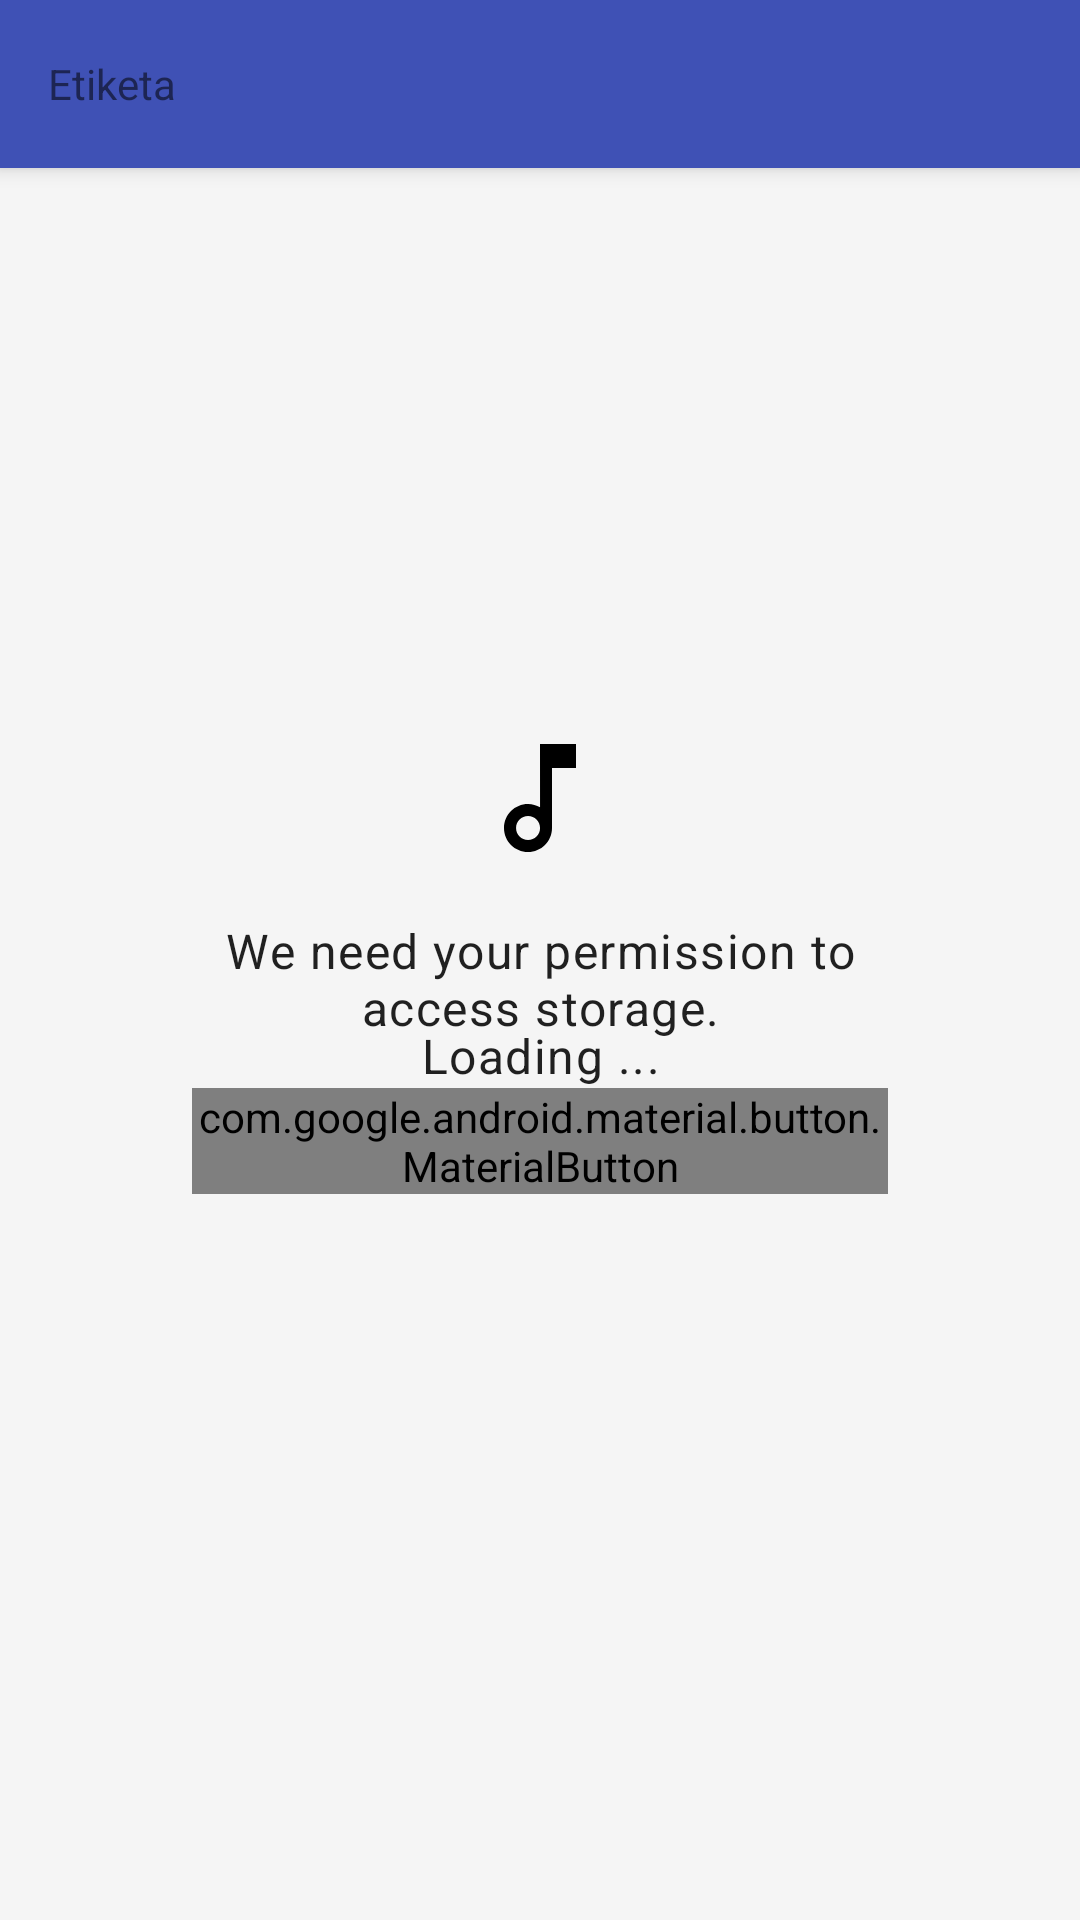

Write the Android layout XML for this screen, with the resource values it uses.
<!-- AndroidManifest.xml: application theme AppTheme -->
<!-- res/layout/activity_browser.xml -->
<?xml version="1.0" encoding="utf-8"?>
<androidx.coordinatorlayout.widget.CoordinatorLayout
    xmlns:android="http://schemas.android.com/apk/res/android"
    xmlns:tools="http://schemas.android.com/tools"
    android:id="@+id/browser_root_view"
    android:background="@color/colorSurface"
    android:layout_height="match_parent"
    android:layout_width="match_parent"
    xmlns:app="http://schemas.android.com/apk/res-auto">

    <com.google.android.material.appbar.AppBarLayout
        android:id="@+id/browser_app_bar"
        android:layout_width="match_parent"
        android:layout_height="wrap_content"
        android:background="@color/colorPrimary"
        android:orientation="vertical">

        <androidx.appcompat.widget.Toolbar
            android:id="@+id/browser_toolbar"
            android:layout_width="match_parent"
            android:layout_height="wrap_content"
            style="@style/Widget.MaterialComponents.Toolbar.Primary"
            app:title="@string/app_name"
            app:layout_scrollFlags="scroll|enterAlways">

        </androidx.appcompat.widget.Toolbar>

        <androidx.recyclerview.widget.RecyclerView
            android:id="@+id/browser_bar_recycler"
            android:layout_width="match_parent"
            android:layout_height="wrap_content"
            android:background="@color/colorPrimary"
            android:elevation="4dp"
            app:layout_scrollFlags="noScroll"
            android:paddingStart="12dp"
            tools:ignore="RtlSymmetry">
        </androidx.recyclerview.widget.RecyclerView>

    </com.google.android.material.appbar.AppBarLayout>

    
    <androidx.recyclerview.widget.RecyclerView
        android:id="@+id/browser_recycler"
        android:layout_width="match_parent"
        android:layout_height="match_parent"
        app:layout_behavior="@string/appbar_scrolling_view_behavior">

    </androidx.recyclerview.widget.RecyclerView>

    <TextView
        android:id="@+id/text_no_files"
        style="@style/TextAppearance.MaterialComponents.Headline6"
        android:layout_width="wrap_content"
        android:layout_height="wrap_content"
        android:layout_gravity="center"
        android:gravity="center"
        android:text="@string/empty_folder"
        android:visibility="gone" />

    <androidx.constraintlayout.widget.ConstraintLayout
        android:id="@+id/permission_request"
        android:layout_width="wrap_content"
        android:layout_height="wrap_content"
        android:layout_gravity="center"
        android:layout_margin="64dp">

        <ImageView
            android:id="@+id/permission_icon"
            android:layout_width="48dp"
            android:layout_height="48dp"
            android:src="@drawable/outline_music_note_surface"
            app:layout_constraintTop_toTopOf="parent"
            app:layout_constraintStart_toStartOf="parent"
            app:layout_constraintEnd_toEndOf="parent"/>

        <TextView
            android:id="@+id/permission_text"
            android:layout_width="wrap_content"
            android:layout_height="wrap_content"
            android:layout_margin="16dp"
            android:text="We need your permission to access storage."
            android:textAlignment="center"
            style="@style/TextAppearance.MaterialComponents.Body1"
            app:layout_constraintTop_toBottomOf="@id/permission_icon"
            app:layout_constraintStart_toStartOf="parent"
            app:layout_constraintEnd_toEndOf="parent"/>

        <com.google.android.material.button.MaterialButton
            android:id="@+id/permission_button"
            android:layout_width="wrap_content"
            android:layout_height="wrap_content"
            android:text="Grant"
            android:layout_margin="16dp"
            app:layout_constraintTop_toBottomOf="@id/permission_text"
            app:layout_constraintStart_toStartOf="parent"
            app:layout_constraintEnd_toEndOf="parent" />

    </androidx.constraintlayout.widget.ConstraintLayout>

    <LinearLayout
        android:id="@+id/progress_parent"
        android:layout_width="wrap_content"
        android:layout_height="wrap_content"
        android:layout_gravity="center"
        android:orientation="vertical">

        <ProgressBar
            android:id="@+id/progress_bar"
            android:layout_width="64dp"
            android:layout_height="64dp"
            android:indeterminate="true"
            android:layout_gravity="center"
            app:layout_constraintTop_toTopOf="parent"
            app:layout_constraintBottom_toBottomOf="parent"
            app:layout_constraintStart_toStartOf="parent"
            app:layout_constraintEnd_toEndOf="parent"/>

        <TextView
            android:id="@+id/progress_message"
            android:text="Loading ..."
            android:layout_margin="16dp"
            style="@style/TextAppearance.MaterialComponents.Body1"
            android:layout_width="wrap_content"
            android:layout_height="wrap_content"
            android:gravity="center"/>

    </LinearLayout>

</androidx.coordinatorlayout.widget.CoordinatorLayout>
<!-- resources referenced by this layout -->
<resources>
  <color name="colorPrimary">#3F51B5</color>
  <color name="colorSurface">#F5F5F5</color>
  <!-- drawable outline_music_note_surface (drawable) -->
  <vector xmlns:android="http://schemas.android.com/apk/res/android"
      android:width="24dp"
      android:height="24dp"
      android:viewportWidth="24"
      android:viewportHeight="24"
      android:tint="?attr/colorOnSurface">
    <path
        android:fillColor="#FF000000"
        android:pathData="M12,3l0.01,10.55c-0.59,-0.34 -1.27,-0.55 -2,-0.55C7.79,13 6,14.79 6,17s1.79,4 4.01,4S14,19.21 14,17L14,7h4L18,3h-6zM10.01,19c-1.1,0 -2,-0.9 -2,-2s0.9,-2 2,-2 2,0.9 2,2 -0.9,2 -2,2z"/>
  </vector>
  <string name="app_name">Etiketa</string>
  <string name="empty_folder">This folder is empty.</string>
  <style name="AppTheme" parent="Theme.AppCompat.Light.DarkActionBar">
          
          <item name="colorPrimary">@color/colorPrimary</item>
          <item name="colorPrimaryDark">@color/colorPrimaryDark</item>
          <item name="colorAccent">@color/colorAccent</item>
      </style>
  <color name="colorPrimaryDark">#3949AB</color>
  <color name="colorAccent">#FF4081</color>
</resources>
